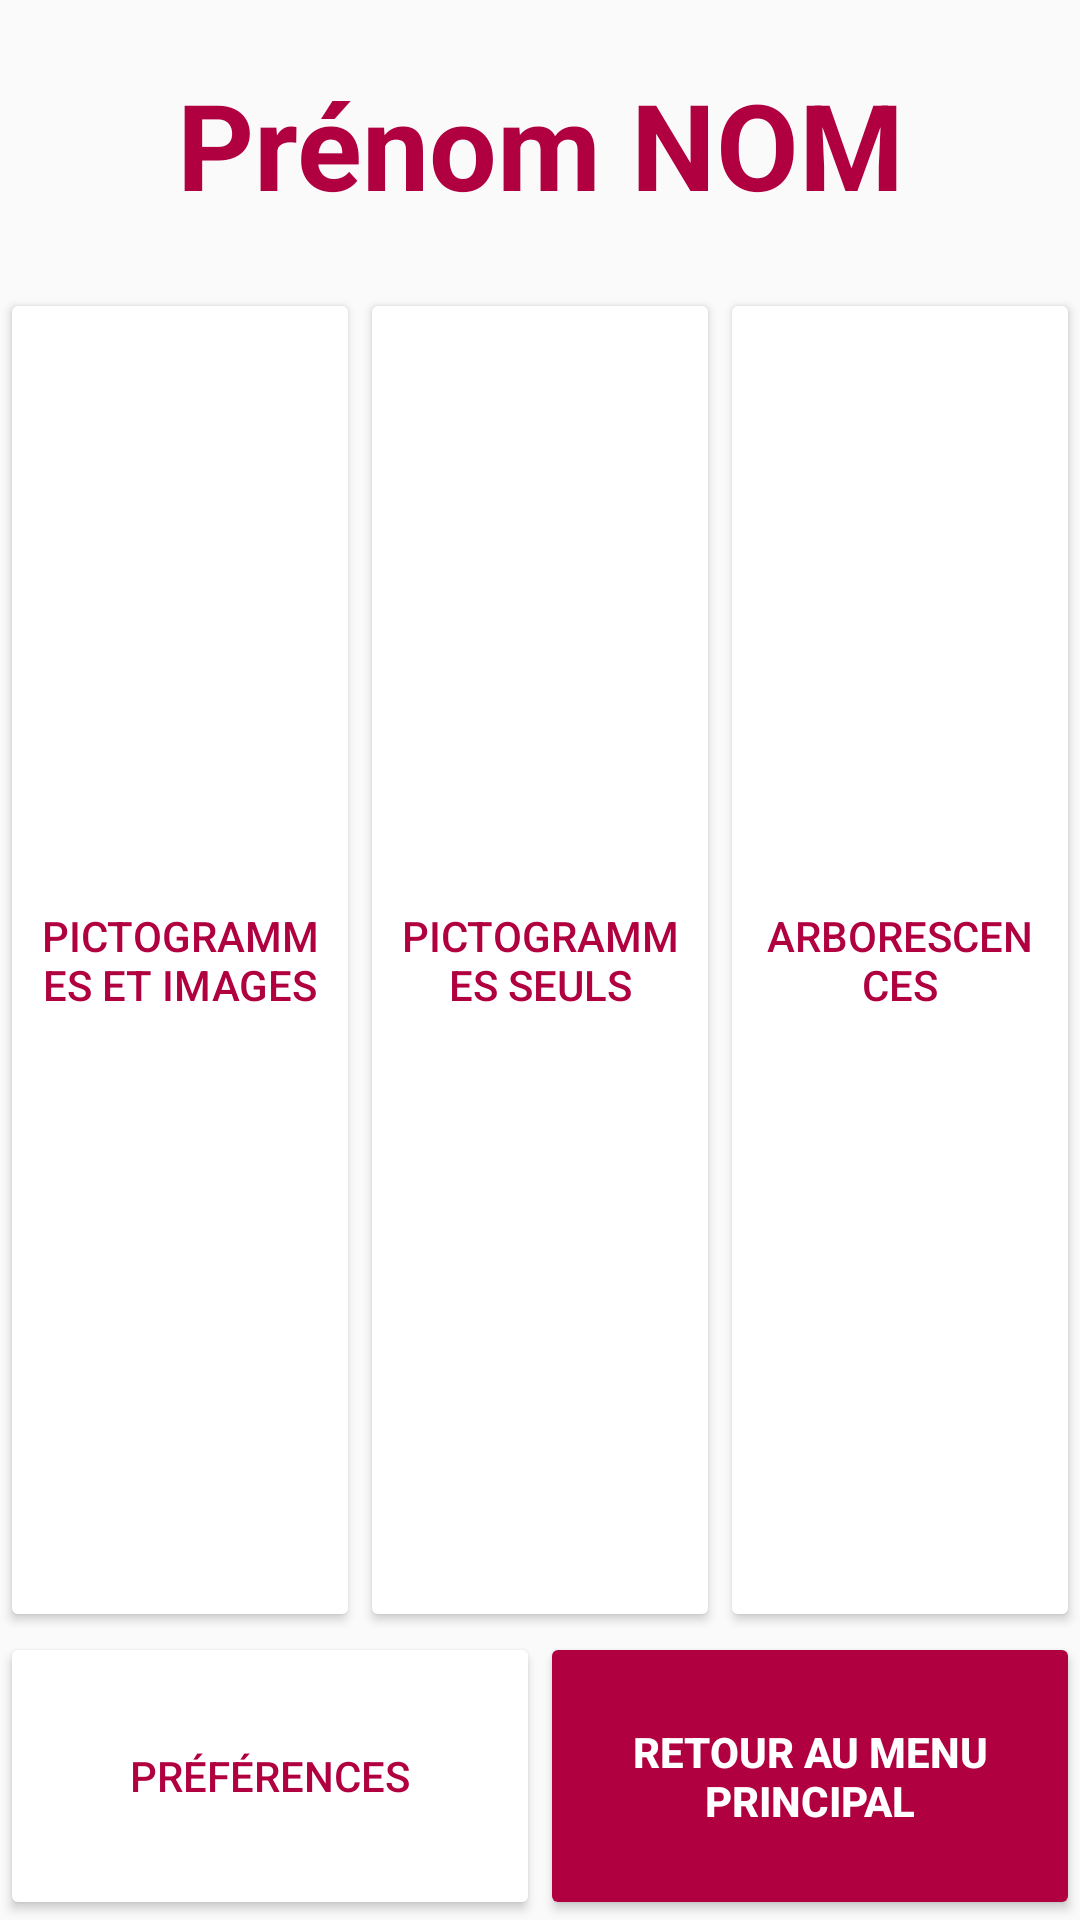

Layout XML and referenced resources for this Android screen:
<!-- AndroidManifest.xml: application theme AppTheme -->
<!-- res/layout/activity_user_profile.xml -->
<?xml version="1.0" encoding="utf-8"?>
<LinearLayout xmlns:android="http://schemas.android.com/apk/res/android"
    xmlns:tools="http://schemas.android.com/tools"
    android:layout_width="match_parent"
    android:layout_height="match_parent"
    android:orientation="vertical"
    tools:context=".controllers.UserProfileActivity">

    <TextView
        android:id="@+id/text_view_profile_name"
        android:layout_width="match_parent"
        android:layout_height="0dp"
        android:layout_weight="15"
        android:gravity="center"
        android:text="Prénom NOM"
        android:textColor="@color/primary_strong"
        android:textSize="@dimen/title_size"
        android:textStyle="bold" />

    <LinearLayout
        android:layout_width="match_parent"
        android:layout_height="0dp"
        android:layout_weight="70">

        <Button
            android:layout_width="0dp"
            android:layout_height="match_parent"
            android:layout_weight="1"
            android:backgroundTint="@color/white"
            android:onClick="gotoPictoPictures"
            android:text="@string/picto_and_pictures"
            android:textColor="@color/primary_strong" />

        <Button
            android:layout_width="0dp"
            android:layout_height="match_parent"
            android:layout_weight="1"
            android:backgroundTint="@color/white"
            android:onClick="gotoPictos"
            android:text="@string/picto_only"
            android:textColor="@color/primary_strong" />

        <Button
            android:layout_width="0dp"
            android:layout_height="match_parent"
            android:layout_weight="1"
            android:backgroundTint="@color/white"
            android:onClick="gotoTrees"
            android:text="@string/trees"
            android:textColor="@color/primary_strong" />
    </LinearLayout>

    <LinearLayout
        android:layout_width="match_parent"
        android:layout_height="0dp"
        android:layout_weight="15">

        <Button
            android:layout_width="0dp"
            android:layout_height="match_parent"
            android:layout_weight="1"
            android:backgroundTint="@color/white"
            android:onClick="gotoPreferences"
            android:text="@string/preferences"
            android:textColor="@color/primary_strong" />

        <Button
            android:layout_width="0dp"
            android:layout_height="match_parent"
            android:layout_weight="1"
            android:backgroundTint="@color/primary_strong"
            android:onClick="back"
            android:text="@string/back_home"
            android:textColor="@color/white"
            android:textStyle="bold" />
    </LinearLayout>

</LinearLayout>
<!-- resources referenced by this layout -->
<resources>
  <color name="primary_strong">#B00040</color>
  <color name="white">#FFF</color>
  <dimen name="title_size">40sp</dimen>
  <string name="back_home">Retour au menu principal</string>
  <string name="picto_and_pictures">Pictogrammes et images</string>
  <string name="picto_only">Pictogrammes seuls</string>
  <string name="preferences">Préférences</string>
  <string name="trees">Arborescences</string>
  <style name="AppTheme" parent="Theme.AppCompat.Light.NoActionBar">
          
          <item name="android:windowFullscreen">true</item>
          <item name="android:windowNoTitle">true</item>
  
          <item name="colorPrimary">@color/colorPrimary</item>
          <item name="colorPrimaryDark">@color/colorPrimaryDark</item>
          <item name="colorAccent">@color/colorAccent</item>
      </style>
  <color name="colorPrimary">#008577</color>
  <color name="colorPrimaryDark">#00574B</color>
  <color name="colorAccent">#D81B60</color>
  
      // Custom
</resources>
